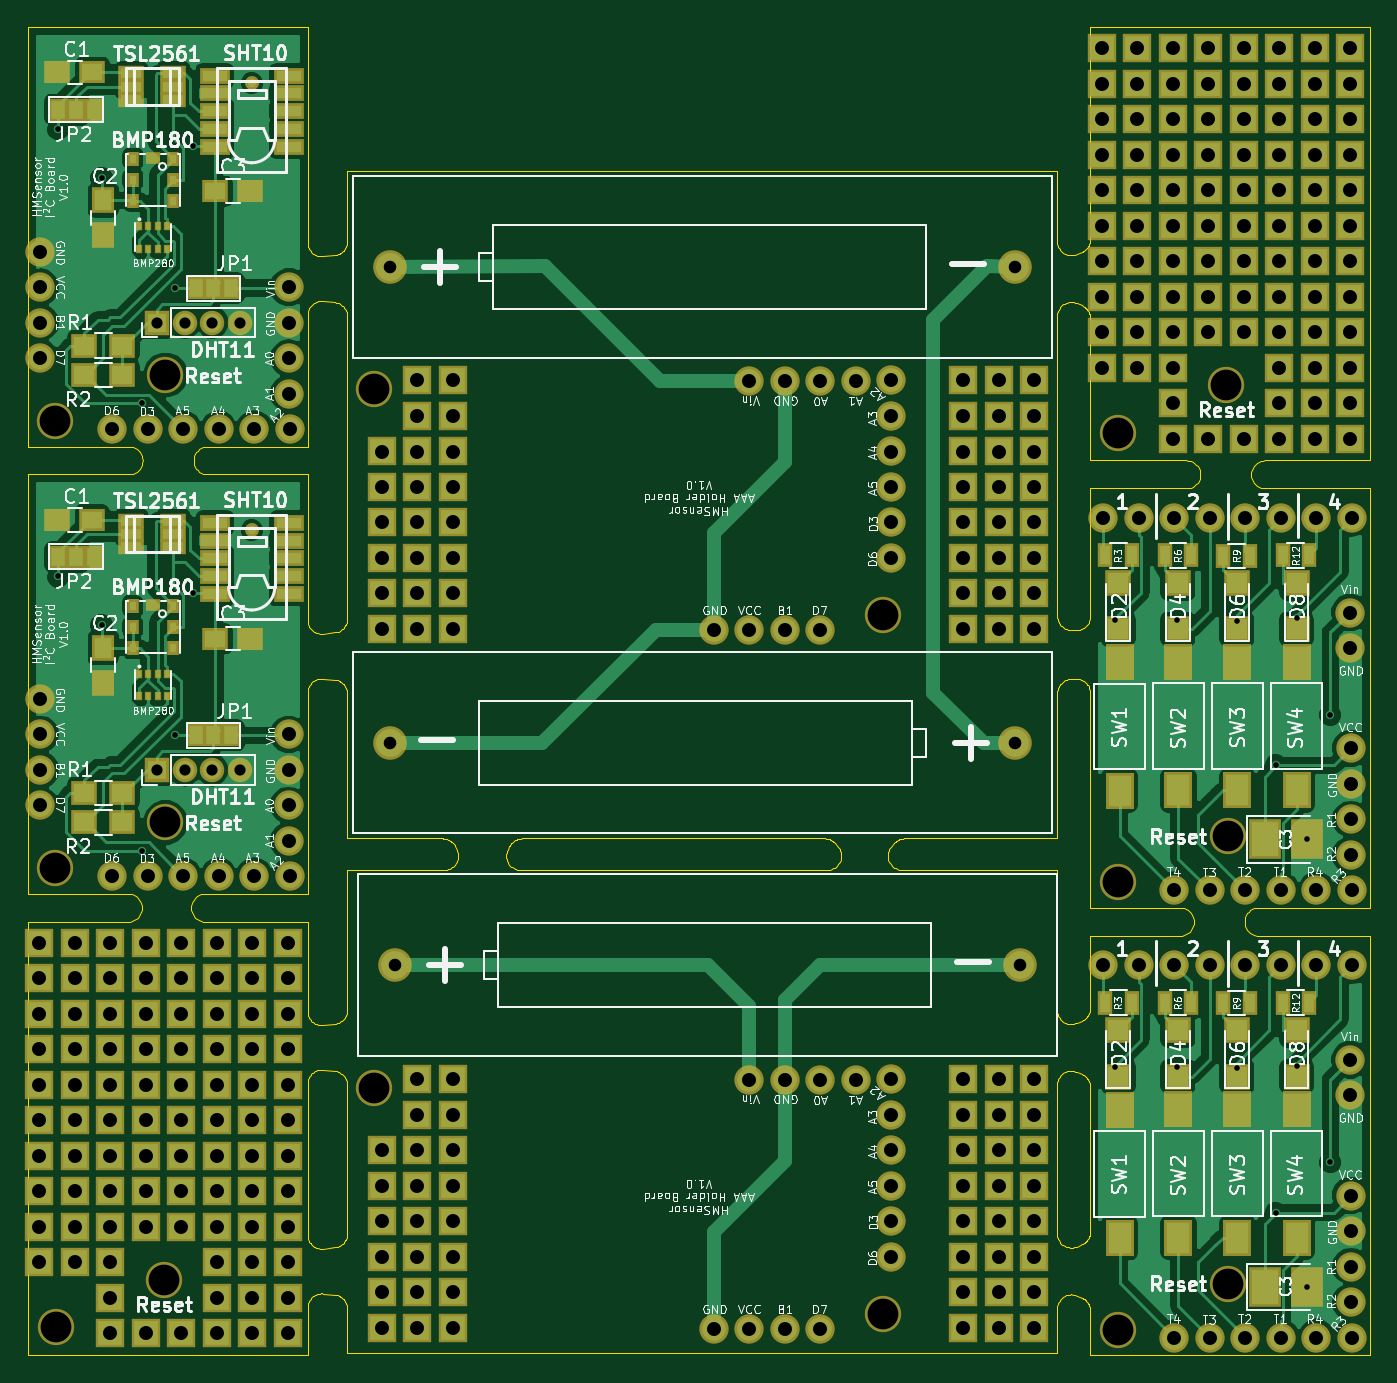
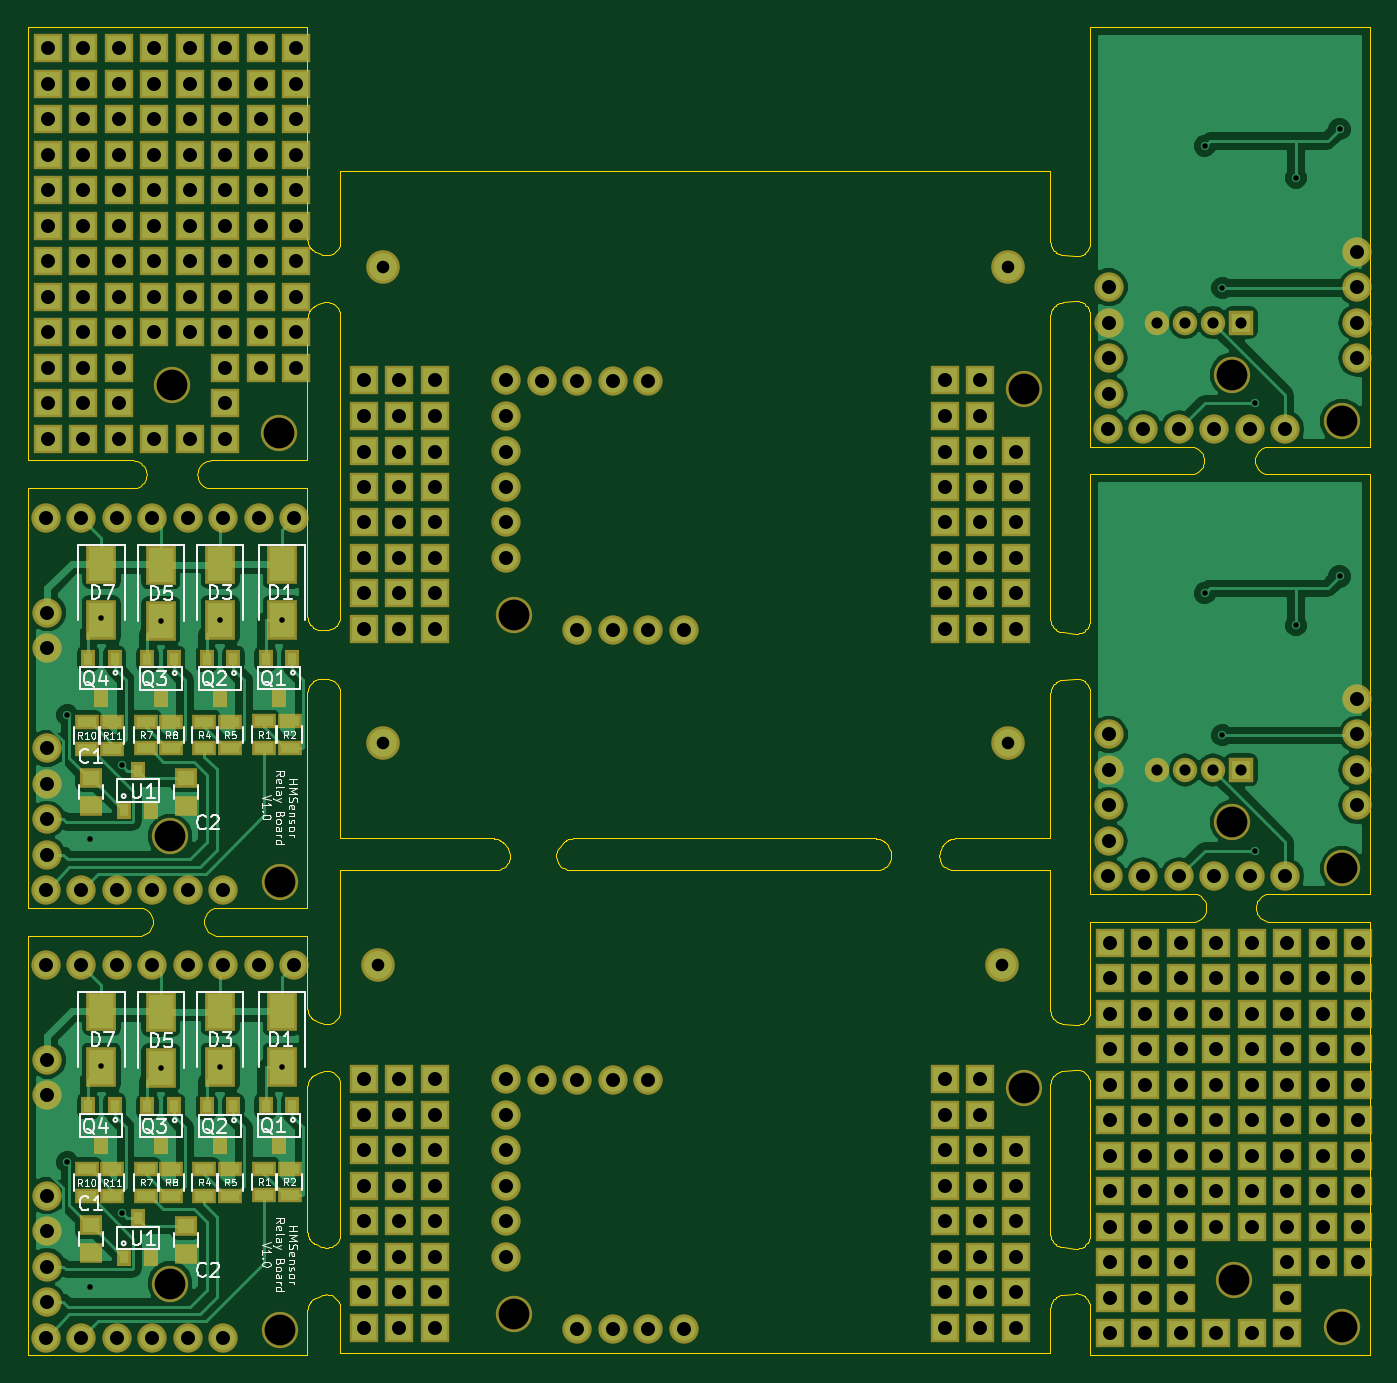
Circuit board: 8 layer files. Board 96.0 x 95.0 mm.
- outline: combined.GKO (24541 bytes)
- drill: combined.drl (6361 bytes)
- bottom_copper: combined.gbl (93426 bytes)
- bottom_silk: combined.gbo (48608 bytes)
- bottom_mask: combined.gbs (15916 bytes)
- top_copper: combined.gtl (112550 bytes)
- top_silk: combined.gto (157575 bytes)
- top_mask: combined.gts (18677 bytes)

=== outline: combined.GKO (24541 bytes, source omitted) ===
=== drill: combined.drl ===
%
M48
METRIC,000.000
T01C0.90
T02C1.00
T03C2.20
T10C0.40
T11C0.80
%
T01
X026267Y027913
X070967Y027913
X025886Y043813
X070586Y043813
X025886Y077850
X070586Y077850
T02
X049061Y001878
X051602Y001878
X054141Y001878
X056681Y001878
X025312Y001942
X027852Y001942
X030392Y001942
X066905Y001942
X069445Y001942
X071985Y001942
X025312Y004481
X027852Y004481
X030392Y004481
X066905Y004481
X069445Y004481
X071985Y004481
X025312Y007021
X027852Y007021
X030392Y007021
X061761Y007021
X066905Y007021
X069445Y007021
X071985Y007021
X025312Y009562
X027852Y009562
X030392Y009562
X061761Y009562
X066905Y009562
X069445Y009562
X071985Y009562
X025312Y012102
X027852Y012102
X030392Y012102
X061761Y012102
X066905Y012102
X069445Y012102
X071985Y012102
X025312Y014641
X027852Y014641
X030392Y014641
X061761Y014641
X066905Y014641
X069445Y014641
X071985Y014641
X027852Y017181
X030392Y017181
X061761Y017181
X066905Y017181
X069445Y017181
X071985Y017181
X051602Y019658
X054141Y019658
X056681Y019658
X059221Y019658
X027852Y019722
X030392Y019722
X061761Y019722
X066905Y019722
X069445Y019722
X071985Y019722
X049061Y051878
X051602Y051878
X054141Y051878
X056681Y051878
X025312Y051942
X027852Y051942
X030392Y051942
X066905Y051942
X069445Y051942
X071985Y051942
X025312Y054482
X027852Y054482
X030392Y054482
X066905Y054482
X069445Y054482
X071985Y054482
X025312Y057021
X027852Y057021
X030392Y057021
X061761Y057021
X066905Y057021
X069445Y057021
X071985Y057021
X025312Y059562
X027852Y059562
X030392Y059562
X061761Y059562
X066905Y059562
X069445Y059562
X071985Y059562
X025312Y062102
X027852Y062102
X030392Y062102
X061761Y062102
X066905Y062102
X069445Y062102
X071985Y062102
X025312Y064641
X027852Y064641
X030392Y064641
X061761Y064641
X066905Y064641
X069445Y064641
X071985Y064641
X027852Y067181
X030392Y067181
X061761Y067181
X066905Y067181
X069445Y067181
X071985Y067181
X051602Y069658
X054141Y069658
X056681Y069658
X059221Y069658
X027852Y069722
X030392Y069722
X061761Y069722
X066905Y069722
X069445Y069722
X071985Y069722
X000878Y046938
X000878Y044397
X000878Y041858
X000878Y039319
X006021Y034239
X008562Y034239
X011102Y034239
X013641Y034239
X016181Y034239
X018658Y044397
X018658Y041858
X018658Y039319
X018658Y036779
X018722Y034239
X000878Y078939
X000878Y076398
X000878Y073859
X000878Y071319
X006021Y066239
X008562Y066239
X011102Y066239
X013641Y066239
X016181Y066239
X018658Y076398
X018658Y073859
X018658Y071319
X018658Y068779
X018722Y066239
X000810Y029510
X000810Y026970
X000810Y024430
X000810Y021890
X000810Y019349
X000810Y016810
X000810Y014269
X000810Y011729
X000810Y009189
X000810Y006650
X003349Y029510
X003349Y026970
X003349Y024430
X003349Y021890
X003349Y019349
X003349Y016810
X003349Y014269
X003349Y011729
X003349Y009189
X003349Y006650
X005889Y029510
X005889Y026970
X005889Y024430
X005889Y021890
X005889Y019349
X005889Y016810
X005889Y014269
X005889Y011729
X005889Y009189
X005889Y006650
X005889Y004110
X005889Y001569
X008430Y029510
X008430Y026970
X008430Y024430
X008430Y021890
X008430Y019349
X008430Y016810
X008430Y014269
X008430Y011729
X008430Y009189
X008430Y001569
X010969Y029510
X010969Y026970
X010969Y024430
X010969Y021890
X010969Y019349
X010969Y016810
X010969Y014269
X010969Y011729
X010969Y009189
X010969Y001569
X013509Y029510
X013509Y026970
X013509Y024430
X013509Y021890
X013509Y019349
X013509Y016810
X013509Y014269
X013509Y011729
X013509Y009189
X013509Y006650
X013509Y004110
X013509Y001569
X016050Y029510
X016050Y026970
X016050Y024430
X016050Y021890
X016050Y019349
X016050Y016810
X016050Y014269
X016050Y011729
X016050Y009189
X016050Y006650
X016050Y004110
X016050Y001569
X018590Y029510
X018590Y026970
X018590Y024430
X018590Y021890
X018590Y019349
X018590Y016810
X018590Y014269
X018590Y011729
X018590Y009189
X018590Y006650
X018590Y004110
X018590Y001569
X076810Y093510
X076810Y090970
X076810Y088430
X076810Y085890
X076810Y083350
X076810Y080810
X076810Y078270
X076810Y075729
X076810Y073190
X076810Y070650
X079350Y093510
X079350Y090970
X079350Y088430
X079350Y085890
X079350Y083350
X079350Y080810
X079350Y078270
X079350Y075729
X079350Y073190
X079350Y070650
X081889Y093510
X081889Y090970
X081889Y088430
X081889Y085890
X081889Y083350
X081889Y080810
X081889Y078270
X081889Y075729
X081889Y073190
X081889Y070650
X081889Y068110
X081889Y065570
X084430Y093510
X084430Y090970
X084430Y088430
X084430Y085890
X084430Y083350
X084430Y080810
X084430Y078270
X084430Y075729
X084430Y073190
X084430Y065570
X086970Y093510
X086970Y090970
X086970Y088430
X086970Y085890
X086970Y083350
X086970Y080810
X086970Y078270
X086970Y075729
X086970Y073190
X086970Y065570
X089509Y093510
X089509Y090970
X089509Y088430
X089509Y085890
X089509Y083350
X089509Y080810
X089509Y078270
X089509Y075729
X089509Y073190
X089509Y070650
X089509Y068110
X089509Y065570
X092050Y093510
X092050Y090970
X092050Y088430
X092050Y085890
X092050Y083350
X092050Y080810
X092050Y078270
X092050Y075729
X092050Y073190
X092050Y070650
X092050Y068110
X092050Y065570
X094590Y093510
X094590Y090970
X094590Y088430
X094590Y085890
X094590Y083350
X094590Y080810
X094590Y078270
X094590Y075729
X094590Y073190
X094590Y070650
X094590Y068110
X094590Y065570
X076942Y059896
X079482Y059896
X082021Y059896
X082021Y033239
X084562Y059896
X084562Y033239
X087102Y059896
X087102Y033239
X089642Y059896
X089642Y033239
X092181Y059896
X092181Y033239
X094595Y053114
X094595Y050574
X094658Y043397
X094658Y040858
X094658Y038319
X094658Y035779
X094722Y059896
X094722Y033239
X076942Y027896
X079482Y027896
X082021Y027896
X082021Y001239
X084562Y027896
X084562Y001239
X087102Y027896
X087102Y001239
X089642Y027896
X089642Y001239
X092181Y027896
X092181Y001239
X094595Y021114
X094595Y018573
X094658Y011397
X094658Y008858
X094658Y006319
X094658Y003778
X094722Y027896
X094722Y001239
T03
X061190Y002957
X024741Y019086
X061190Y052958
X024741Y069086
X001957Y034810
X009831Y038111
X001957Y066810
X009831Y070112
X002000Y002000
X009699Y005379
X078000Y066000
X085699Y069380
X077958Y033810
X085832Y037111
X077958Y001810
X085832Y005111
T10
X002147Y055702
X005259Y052209
X008180Y036080
X010530Y044334
X011800Y054495
X002147Y087702
X005259Y084209
X008180Y068080
X010530Y076335
X011800Y086495
X077806Y052587
X082225Y052587
X086491Y052536
X089274Y042179
X090759Y052694
X091523Y036882
X093173Y045786
X077806Y020587
X082225Y020587
X086491Y020536
X089274Y010179
X090759Y020694
X091523Y004882
X093173Y013786
T11
X009197Y041858
X011197Y041858
X013197Y041858
X015197Y041858
X009197Y073859
X011197Y073859
X013197Y073859
X015197Y073859
M30
=== bottom_copper: combined.gbl (93426 bytes, source omitted) ===
=== bottom_silk: combined.gbo (48608 bytes, source omitted) ===
=== bottom_mask: combined.gbs (15916 bytes, source omitted) ===
=== top_copper: combined.gtl (112550 bytes, source omitted) ===
=== top_silk: combined.gto (157575 bytes, source omitted) ===
=== top_mask: combined.gts (18677 bytes, source omitted) ===
